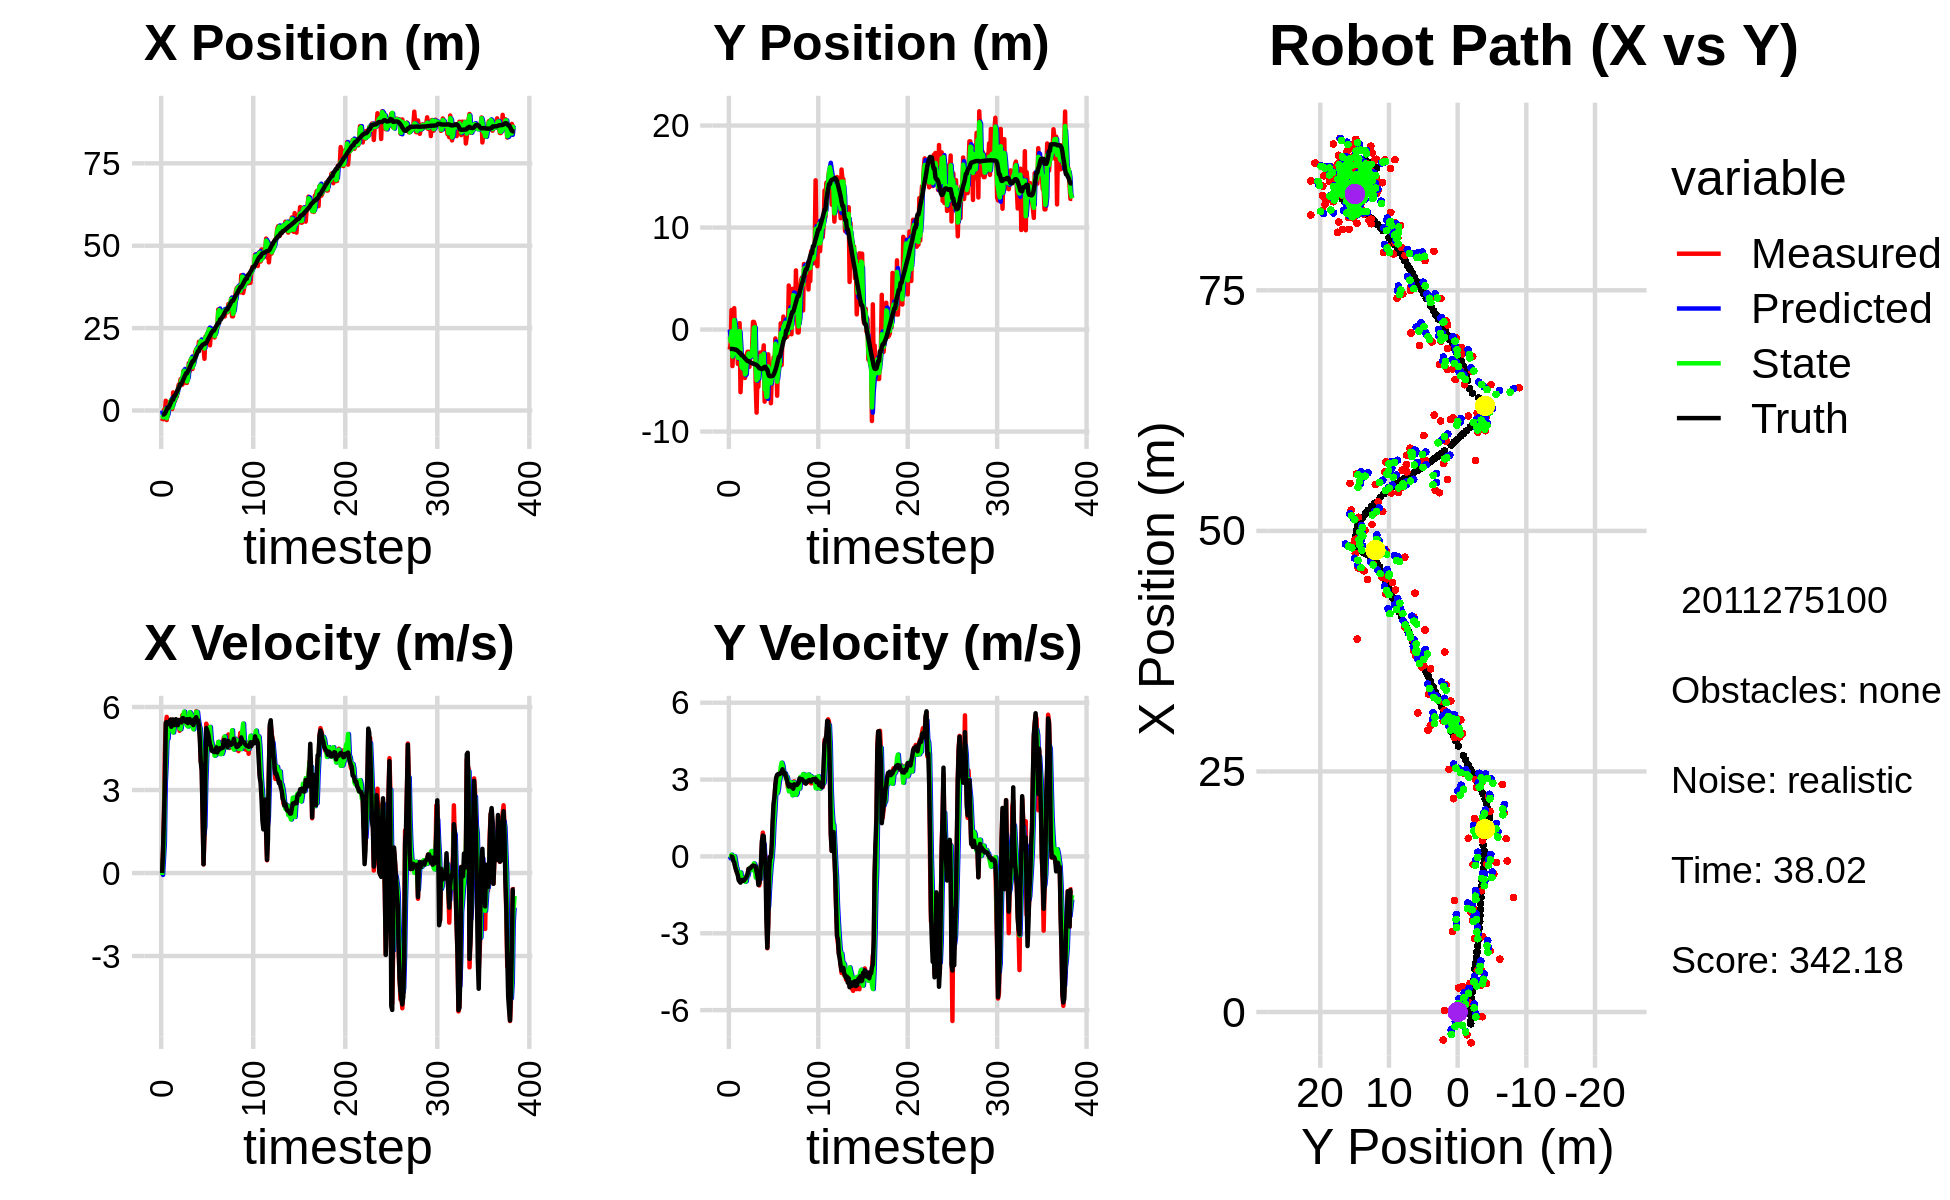

Source data for this figure (header and first rows):
0.000000000000000000e+00, 0.000000000000000000e+00, 0.000000000000000000e+00, 0.000000000000000000e+00, 0.000000000000000000e+00, 0.000000000000000000e+00, 0.000000000000000000e+00, 0.000000000000000000e+00, 0.000000000000000000e+00, 0.000000000000000000e+00, 0.000000000000000000e+00, 0.000000000000000000e+00, -1.223327994229337801e+00, -1.902667402457310031e+00, 0.000000000000000000e+00, 0.000000000000000000e+00, 0.000000000000000000e+00, -2.886923030018806458e-04
-3.194265961394926467e+00, -1.963505237512181312e+00, 0.000000000000000000e+00, -0.000000000000000000e+00, 0.000000000000000000e+00, 0.000000000000000000e+00, 0.000000000000000000e+00, 0.000000000000000000e+00, -1.381709937426395252e+00, -7.037043459086494979e-01, -7.008562185057889971e-02, -7.297312947347772694e-02, -1.223327994229337801e+00, -1.902667402457310031e+00, 0.000000000000000000e+00, 0.000000000000000000e+00, 0.000000000000000000e+00, 4.880904743913561106e-04
-2.362031578607200810e+00, -1.364038586351414395e+00, 8.159999838079330381e-01, -3.902703414244807579e-05, -1.388718499611453217e+00, -7.110016588559973094e-01, -7.008562185057889971e-02, -7.297312947347772694e-02, -2.070832639437355738e+00, -1.155088099708567517e+00, 5.109395942858847572e-01, -4.586098750234690602e-02, -1.223327994229337801e+00, -1.902667402457310031e+00, 8.000000000000000444e-01, 0.000000000000000000e+00, 8.000000119209289551e-01, 4.782724863616749644e-05
1.769201760535994983e-01, 1.914198122200464036e+00, 2.075979809163811307e+00, -9.150354809261412523e-03, -2.019738680008767329e+00, -1.159674198458802152e+00, 5.109395942858847572e-01, -4.586098750234690602e-02, -1.256549380109367675e+00, -1.949565575492512304e-01, 1.088491189251267866e+00, 6.684540695424669166e-02, -1.189453482024972697e+00, -1.902672805012623369e+00, 2.000000000000000000e+00, -3.000000000000000062e-03, 2.000000000000000000e+00, 4.407699685543775558e-03
-4.907983539332627099e-01, -3.584875903193064595e+00, 4.314958141773626465e+00, -1.901916281172483583e-02, -1.147700261184240844e+00, -1.882720168538265515e-01, 1.088491189251267866e+00, 6.684540695424669166e-02, -5.041809055511387028e-01, -2.636781775628928237e+00, 3.246631503654707540e+00, -1.968499770700547769e-02, -9.057124849754722984e-01, -1.904018840993233486e+00, 3.200000000000000178e+00, -2.000000000000000042e-02, 3.200000047683715820e+00, 4.407699685543775558e-03
2.963868737686403243e+00, -1.773792293607138415e+00, 5.354003066562558644e+00, -1.033265092595222617e-01, -1.795177551856679266e-01, -2.638750275399628809e+00, 3.246631503654707540e+00, -1.968499770700547769e-02, 4.402541467898242189e-01, -2.402390333122519817e+00, 3.963075659625070912e+00, -4.234965512022109690e-02, -3.485606904439960685e-01, -1.914369326913799574e+00, 5.434999999999999609e+00, -1.719999999999999862e-01, 5.438000202178955078e+00, 1.929653063416481018e-02
-2.895597338572035273e+00, 2.095208773643581157e+00, 5.644905050758419307e+00, -2.150578160725687693e-01, 8.365617127523312657e-01, -2.406625298634541998e+00, 3.963075659625070912e+00, -4.234965512022109690e-02, -2.324656013035072633e+00, 9.301897805513092976e-01, 4.879923276168865343e+00, 8.078851071864068256e-03, 2.773700955769181631e-01, -1.937832703575167459e+00, 5.458999999999999631e+00, -2.349999999999999867e-01, 5.464000225067138672e+00, 3.807926923036575317e-02
1.001738324610377928e+00, -1.550560132781761968e+00, 5.131745634613269047e+00, -3.548567190657788695e-01, -1.836663685418186143e+00, 9.309976656584957322e-01, 4.879923276168865343e+00, 8.078851071864068256e-03, -1.494123252805383162e+00, 3.562228183194223741e-01, 4.852098463391478766e+00, -1.602983491959216467e-01, 7.984234096943050307e-01, -1.971350864570917905e+00, 5.442000000000000171e+00, -4.000000000000000222e-01, 5.456999778747558594e+00, 6.903941929340362549e-02
1.001738324610377928e+00, -1.550560132781761968e+00, 5.443222134563209913e+00, -4.874007197233079514e-01, -1.008913406466235285e+00, 3.401929833998302288e-01, 4.852098463391478766e+00, -1.602983491959216467e-01, 7.755229273235855203e-01, -1.110038610459978203e+00, 5.343604009592362480e+00, -3.863679344022373785e-01, 7.984234096943050307e-01, -1.971350864570917905e+00, 5.384999999999999787e+00, -5.260000000000000231e-01, 5.410999774932861328e+00, 8.930451422929763794e-02
2.508133888184622240e+00, -1.172066336517165880e-01, 5.369743938480942447e+00, -6.421167749153142701e-01, 1.309883328282821946e+00, -1.148675403900201841e+00, 5.343604009592362480e+00, -3.863679344022373785e-01, 1.473069145936978463e+00, -8.982709104170132353e-01, 5.298312758458286531e+00, -5.136171027158237257e-01, 1.436809182662668771e+00, -2.027199091054122881e+00, 5.376999999999999780e+00, -6.079999999999999849e-01, 5.410999774932861328e+00, 1.190153807401657104e-01
2.798696041581036020e+00, -3.369410888090568879e+00, 5.498824435430971214e+00, -6.575522879221906702e-01, 2.002900421782807250e+00, -9.496326206885956633e-01, 5.298312758458286531e+00, -5.136171027158237257e-01, 2.708241796810110458e+00, -2.781484303239778022e+00, 5.472397483733011825e+00, -7.050260847633946781e-01, 2.060863137713844218e+00, -2.100000516700206266e+00, 5.543999999999999595e+00, -7.299999999999999822e-01, 5.592000007629394531e+00, 1.190153807401657104e-01
2.648625597776881779e+00, -7.302795511387770722e-01, 5.553534123265102096e+00, -8.617757570355583097e-01, 3.255481545183411818e+00, -2.851986911716117401e+00, 5.472397483733011825e+00, -7.050260847633946781e-01, 3.165486114986501676e+00, -2.356167078877144494e+00, 5.534128100211122891e+00, -8.276297562400330987e-01, 2.683021187922071338e+00, -2.194295034906425190e+00, 5.286999999999999922e+00, -9.240000000000000435e-01, 5.367000102996826172e+00, 1.539482623338699341e-01
4.474717379805858153e-01, 6.287053659222199276e-01, 5.328993626041411247e+00, -9.442313669082136318e-01, 3.718898925007613876e+00, -2.438930054501147637e+00, 5.534128100211122891e+00, -8.276297562400330987e-01, 8.753099915994995150e-01, -1.505143128457220314e-01, 5.213940077020025932e+00, -6.980144223606515874e-01, 3.295032144119371065e+00, -2.301792042160007767e+00, 5.371999999999999886e+00, -9.759999999999999787e-01, 5.460000038146972656e+00, 1.753674298524856567e-01
5.497497201051555926e+00, -6.143647656437741134e+00, 5.412745581241510173e+00, -9.980998599176974517e-01, 1.396703999301502019e+00, -2.203157550817871901e-01, 5.213940077020025932e+00, -6.980144223606515874e-01, 1.953493530809456757e+00, -1.583454106442800491e+00, 5.080539192841325935e+00, -6.264995023806776420e-01, 3.295032144119371065e+00, -2.301792042160007767e+00, 5.549000000000000377e+00, -1.022000000000000020e+00, 5.642000198364257812e+00, 1.823496967554092407e-01
2.978474497761689488e+00, -4.197214232322614258e+00, 5.432847792005139453e+00, -9.599250271016690483e-01, 2.461547450093589440e+00, -1.646104056680868233e+00, 5.080539192841325935e+00, -6.264995023806776420e-01, 2.937584234750939327e+00, -3.576569235504340138e+00, 5.335874598534886104e+00, -9.473452659064391934e-01, 4.454434991161346780e+00, -2.510806666317447533e+00, 5.349000000000000199e+00, -9.250000000000000444e-01, 5.427999973297119141e+00, 1.748841106891632080e-01
2.978474497761689488e+00, -4.197214232322614258e+00, 5.298684867248049102e+00, -9.084678851228872309e-01, 3.471171694604428204e+00, -3.671303762094983991e+00, 5.335874598534886104e+00, -9.473452659064391934e-01, 3.405294864249137632e+00, -3.797849543933300875e+00, 5.347452170246034697e+00, -9.091027368131352482e-01, 4.454434991161346780e+00, -2.510806666317447533e+00, 5.350999999999999979e+00, -9.160000000000000364e-01, 5.427999973297119141e+00, 1.698006242513656616e-01
4.330124676322336441e+00, -2.857831717918069891e+00, 5.449144707686016886e+00, -9.421912094569083740e-01, 3.940040081273741279e+00, -3.888759817614614533e+00, 5.347452170246034697e+00, -9.091027368131352482e-01, 4.285283031070576953e+00, -3.124457267123515347e+00, 5.435590004019894117e+00, -8.524170745023214035e-01, 5.068618417056674375e+00, -2.616203770845110466e+00, 5.560999999999999943e+00, -9.499999999999999556e-01, 5.640999794006347656e+00, 1.712134182453155518e-01
4.250106692776349782e+00, -3.526906118471803353e+00, 5.389143624500000840e+00, -9.193585143624840583e-01, 4.828842031472566632e+00, -3.209698974573747421e+00, 5.435590004019894117e+00, -8.524170745023214035e-01, 4.751124285551094673e+00, -3.281832053644544001e+00, 5.448763449406965442e+00, -8.668845034836132335e-01, 5.705081582074919666e+00, -2.726215408144994967e+00, 5.491999999999999993e+00, -9.360000000000000542e-01, 5.571000099182128906e+00, 1.689679473638534546e-01
6.361325711075616063e+00, -4.747703001833495584e+00, 5.294510583401494941e+00, -9.032146336022087718e-01, 5.296000630491791483e+00, -3.368520503992905368e+00, 5.448763449406965442e+00, -8.668845034836132335e-01, 6.200743604125158903e+00, -4.394990609120227099e+00, 5.417257397572201150e+00, -9.846297724376729121e-01, 6.227885842436768904e+00, -2.816073702490811570e+00, 5.342999999999999972e+00, -8.780000000000000027e-01, 5.414999961853027344e+00, 1.689679473638534546e-01
7.845986425853617163e+00, -3.580887065261666447e+00, 5.344354667249525903e+00, -8.466355502645057651e-01, 6.742469343882379285e+00, -4.493453586363994390e+00, 5.417257397572201150e+00, -9.846297724376729121e-01, 6.906478523958931248e+00, -4.280897667072316004e+00, 5.325378301200256459e+00, -9.701725978601729583e-01, 6.852353692495855242e+00, -2.916869805868028465e+00, 5.533999999999999808e+00, -8.469999999999999751e-01, 5.598000049591064453e+00, 1.571111977100372314e-01
7.664995223394706514e+00, -2.443199203000548714e+00, 5.142529781601719918e+00, -7.573578872952090313e-01, 7.439016354078956894e+00, -4.377914926858333722e+00, 5.325378301200256459e+00, -9.701725978601729583e-01, 7.617262859797387264e+00, -2.927871407147910610e+00, 5.224691429144761479e+00, -7.248565119618859409e-01, 7.487708688026218695e+00, -3.012259171642380107e+00, 5.458000000000000185e+00, -7.700000000000000178e-01, 5.512000083923339844e+00, 1.462222933769226074e-01
9.480446577144180154e+00, -2.176944480711807905e+00, 5.351401393314881183e+00, -6.765646338443274121e-01, 8.139732002711863146e+00, -3.000357058344099048e+00, 5.224691429144761479e+00, -7.248565119618859409e-01, 8.319393510022196736e+00, -2.803011134603541343e+00, 5.199344572455149027e+00, -7.470817100181355030e-01, 8.116645455292299971e+00, -3.096191451590941668e+00, 5.467999999999999972e+00, -6.919999999999999485e-01, 5.512000083923339844e+00, 1.257603466510772705e-01
9.480446577144180154e+00, -2.176944480711807905e+00, 5.420386220626514095e+00, -4.845371650363147764e-01, 8.839327967267712083e+00, -2.877719305605354716e+00, 5.199344572455149027e+00, -7.470817100181355030e-01, 9.411379609833430138e+00, -2.338695818969570794e+00, 5.378514870663178904e+00, -5.705677203518022544e-01, 8.116645455292299971e+00, -3.096191451590941668e+00, 5.442999999999999616e+00, -4.889999999999999902e-01, 5.465000152587890625e+00, 8.915466070175170898e-02
7.825617850041568957e+00, -3.659169183346234533e+00, 5.711185166716658657e+00, -4.761558351409512224e-01, 9.949231096899747939e+00, -2.395752591004750798e+00, 5.378514870663178904e+00, -5.705677203518022544e-01, 9.611333883959366275e+00, -2.709315121745804245e+00, 5.639994083534201508e+00, -4.612071974901171267e-01, 8.742997765555085010e+00, -3.157265112390822193e+00, 5.597000000000000419e+00, -4.729999999999999760e-01, 5.617000102996826172e+00, 8.318013697862625122e-02
1.194742429312547749e+01, -2.602372335071533538e+00, 5.578789233011181459e+00, -4.511330846807934947e-01, 1.017533329231278572e+01, -2.755435841494815907e+00, 5.639994083534201508e+00, -4.612071974901171267e-01, 1.169422358018384145e+01, -2.641539909441107170e+00, 5.716176851869792408e+00, -4.443944853897269232e-01, 9.377889276056793122e+00, -3.210771964571042858e+00, 5.597999999999999865e+00, -4.660000000000000253e-01, 5.617000102996826172e+00, 8.069019019603729248e-02
1.074282878635239769e+01, -2.295077012704288322e+00, 5.782125476968938749e+00, -4.675760265329911847e-01, 1.226584126537082042e+01, -2.685979357980079918e+00, 5.716176851869792408e+00, -4.443944853897269232e-01, 1.203949039859107195e+01, -2.588916637461537995e+00, 5.834173782160500643e+00, -4.763039947225586324e-01, 1.001562082762932704e+01, -3.262644217027609095e+00, 5.501999999999999780e+00, -4.119999999999999774e-01, 5.518000125885009766e+00, 8.069019019603729248e-02
1.035130694533061302e+01, -1.946188018701378919e+00, 5.430411047262806434e+00, -3.844077576822138020e-01, 1.262290777680712139e+01, -2.636547036933793997e+00, 5.834173782160500643e+00, -4.763039947225586324e-01, 1.063173758734305352e+01, -2.119661116552645996e+00, 5.434990059584252187e+00, -3.780024776663642450e-01, 1.064895212667712876e+01, -3.308401034380495709e+00, 5.522999999999999687e+00, -3.850000000000000089e-01, 5.535999774932861328e+00, 7.067008316516876221e-02
8.378711581086028204e+00, 7.500235576815492688e-01, 5.499369331691648988e+00, -3.578542685489353170e-01, 1.117523659330147900e+01, -2.157461364319282371e+00, 5.434990059584252187e+00, -3.780024776663642450e-01, 1.076375893813614226e+01, -1.443726824490991101e+00, 5.630662503361459237e+00, -5.366032777509814888e-01, 1.127739107657342110e+01, -3.349583909944410909e+00, 5.461999999999999744e+00, -3.539999999999999813e-01, 5.473000049591064453e+00, 6.498026102781295776e-02
8.378711581086028204e+00, 7.500235576815492688e-01, 5.464941167652170861e+00, -3.632487093502179687e-01, 1.132682518847228792e+01, -1.497387152266089316e+00, 5.630662503361459237e+00, -5.366032777509814888e-01, 8.777328395857843191e+00, 1.743368528558499886e-01, 5.333568816348970287e+00, -2.730588950964918937e-01, 1.127739107657342110e+01, -3.349583909944410909e+00, 5.560999999999999943e+00, -3.739999999999999991e-01, 5.573999881744384766e+00, 6.637128442525863647e-02
1.160874792957260659e+01, 4.712798136232371760e-01, 5.581869008236126639e+00, -3.830940186659861912e-01, 9.310685277492741108e+00, 1.470309633462008048e-01, 5.333568816348970287e+00, -2.730588950964918937e-01, 9.619095439655991342e+00, 2.328486181103152919e-01, 5.296961659211532059e+00, -3.392027757665423970e-01, 1.191176569504382421e+01, -3.391835496354969059e+00, 5.419999999999999929e+00, -3.709999999999999964e-01, 5.433000087738037109e+00, 6.852439790964126587e-02
1.437175893798915816e+01, -5.270034001144042968e+00, 5.353389695203700782e+00, -4.091201788013184015e-01, 1.014879160557714499e+01, 1.989283405336610411e-01, 5.296961659211532059e+00, -3.392027757665423970e-01, 1.378201160538686665e+01, -3.839575195680991371e+00, 5.612957562109880172e+00, -8.204937585722771320e-01, 1.253456842892296841e+01, -3.434743808331240267e+00, 5.448000000000000398e+00, -3.980000000000000204e-01, 5.461999893188476562e+00, 7.627438008785247803e-02
1.189842176438621912e+01, -8.148703739820772896e+00, 5.733482027834157613e+00, -6.020027384336790188e-01, 1.434330736159785502e+01, -3.921624571538218973e+00, 5.612957562109880172e+00, -8.204937585722771320e-01, 1.397453181119185217e+01, -4.977020797766874338e+00, 5.814882232136357132e+00, -4.758968063208567356e-01, 1.305842363872968548e+01, -3.474865601327212339e+00, 5.567000000000000171e+00, -5.839999999999999636e-01, 5.598000049591064453e+00, 1.046144366264343262e-01
1.539682066484685130e+01, -4.266033695193318209e+00, 5.636017754448189088e+00, -5.917692085834135307e-01, 1.455602003440548842e+01, -5.024610478398959579e+00, 5.814882232136357132e+00, -4.758968063208567356e-01, 1.526065602594325199e+01, -4.474442349578931832e+00, 5.761121444059186913e+00, -4.672665496690134312e-01, 1.369438517097285590e+01, -3.545506761852716515e+00, 5.488000000000000433e+00, -7.540000000000000036e-01, 5.539000034332275391e+00, 1.046144366264343262e-01
1.553276479287711354e+01, -5.620236442396302046e+00, 5.458938162787736914e+00, -9.900992721581386435e-01, 1.583676817034917050e+01, -4.521169004545833481e+00, 5.761121444059186913e+00, -4.672665496690134312e-01, 1.582403449700009901e+01, -4.764975482476545565e+00, 5.652567255662313883e+00, -6.251473709017966174e-01, 1.431968271717379437e+01, -3.659550236248192423e+00, 5.418000000000000149e+00, -1.110000000000000098e+00, 5.530000209808349609e+00, 1.794216930866241455e-01
1.260446321992255569e+01, -3.486774043151395830e+00, 5.446656441747447452e+00, -1.131770672448323412e+00, 1.638929122256633164e+01, -4.827490219566724861e+00, 5.652567255662313883e+00, -6.251473709017966174e-01, 1.312032098815966208e+01, -3.878875933020486499e+00, 5.269787682121094718e+00, -7.501149091494540011e-01, 1.494835627113837973e+01, -3.787029908410773693e+00, 5.509000000000000341e+00, -1.042000000000000037e+00, 5.606999874114990234e+00, 2.048763483762741089e-01
1.534012827267638102e+01, -2.253776000401504387e+00, 5.349378904729492845e+00, -8.142873558876926321e-01, 1.364729975637177084e+01, -3.953887423935432022e+00, 5.269787682121094718e+00, -7.501149091494540011e-01, 1.388688249329664615e+01, -3.529599493695305235e+00, 5.196630405080425064e+00, -8.804713348307608989e-01, 1.494835627113837973e+01, -3.787029908410773693e+00, 5.349000000000000199e+00, -8.129999999999999449e-01, 5.409999847412109375e+00, 1.510612815618515015e-01
1.534012827267638102e+01, -2.253776000401504387e+00, 5.582740800026154027e+00, -3.037878461989207968e-01, 1.440654553380468883e+01, -3.617646627178381369e+00, 5.196630405080425064e+00, -8.804713348307608989e-01, 1.524578804488712791e+01, -2.568067545018752895e+00, 5.497118718483246624e+00, -4.976827811239240007e-01, 1.546384966394314908e+01, -3.864465639534512498e+00, 5.559999999999999609e+00, -1.640000000000000069e-01, 5.563000202178955078e+00, 5.436192452907562256e-02
1.780469357963040977e+01, -3.620323048180974279e+00, 5.679018453702669333e+00, 5.332591855622115240e-01, 1.579549991673545328e+01, -2.617835823131145379e+00, 5.497118718483246624e+00, -4.976827811239240007e-01, 1.607113522992968413e+01, -2.921208665695821605e+00, 5.446455954001546473e+00, 4.523430236698156026e-03, 1.610204279441830977e+01, -3.890071557052956042e+00, 5.535000000000000142e+00, 6.089999999999999858e-01, 5.568999767303466797e+00, -9.362535923719406128e-02
1.858110880851989677e+01, -2.666634725066096223e+00, 5.846473434174367156e+00, 9.301340155126549547e-01, 1.661578082532983913e+01, -2.920756322672151573e+00, 5.446455954001546473e+00, 4.523430236698156026e-03, 1.834144384418073770e+01, -2.661730641895958094e+00, 5.826241346619735140e+00, 4.576904757545713354e-01, 1.674360048801787215e+01, -3.827019022412401217e+00, 5.633000000000000007e+00, 8.149999999999999467e-01, 5.691999912261962891e+00, -1.577709466218948364e-01
1.806044280533758695e+01, -1.553287193891034423e+00, 5.684764601869987999e+00, 6.517183581107899304e-01, 1.892406797884271086e+01, -2.615961594320500794e+00, 5.826241346619735140e+00, 4.576904757545713354e-01, 1.881219392869944329e+01, -2.362817233866381095e+00, 5.821375359898220303e+00, 4.756459529334660097e-01, 1.737940371089727876e+01, -3.727656767567546492e+00, 5.447000000000000064e+00, 7.920000000000000373e-01, 5.505000114440917969e+00, -1.141446530818939209e-01
1.802013990359328943e+01, -7.070628569646513206e+00, 5.506993899445008722e+00, -8.176512389004679526e-03, 1.939433146468926594e+01, -2.315252638573034538e+00, 5.821375359898220303e+00, 4.756459529334660097e-01, 1.818440208964837623e+01, -5.854954165498071461e+00, 5.534367689976777527e+00, -1.490181888904233976e-01, 1.800974810178481889e+01, -3.663490937735255137e+00, 5.522999999999999687e+00, 1.370000000000000107e-01, 5.525000095367431641e+00, 1.484749489463865757e-03
2.085189402134682624e+01, -4.706654952051772867e+00, 5.381994037225049432e+00, -7.990918771011315189e-03, 1.873783885864605381e+01, -5.869855984387113423e+00, 5.534367689976777527e+00, -1.490181888904233976e-01, 1.906623772869602718e+01, -5.588798803180104358e+00, 5.332284497959426162e+00, -1.601801291459641341e-01, 1.800974810178481889e+01, -3.663490937735255137e+00, 5.328999999999999737e+00, -4.390000000000000013e-01, 5.347000122070312500e+00, 1.484749489463865757e-03
2.067684257089165101e+01, -6.796448871966279448e+00, 5.030183397301718706e+00, -1.672679659485397208e+00, 1.959946617849196926e+01, -5.604816816094700727e+00, 5.332284497959426162e+00, -1.601801291459641341e-01, 2.049246988857180440e+01, -6.599619844928299450e+00, 5.222993416312377235e+00, -9.662457271483789745e-01, 1.910142862831353838e+01, -3.909125731688665173e+00, 4.849000000000000199e+00, -2.507000000000000117e+00, 5.459000110626220703e+00, 3.210260868072509766e-01
2.067684257089165101e+01, -6.796448871966279448e+00, 4.020871638735245668e+00, -3.585018991442669112e+00, 2.101476923020304355e+01, -6.696244417643137048e+00, 5.222993416312377235e+00, -9.662457271483789745e-01, 2.109636956228058935e+01, -6.581733130585466718e+00, 4.729230569640389348e+00, -2.080134754277514375e+00, 1.910142862831353838e+01, -3.909125731688665173e+00, 4.011000000000000121e+00, -3.564000000000000057e+00, 5.366000175476074219e+00, 7.281561493873596191e-01
2.009693270917840024e+01, -2.432709740064869841e+00, 4.016183023549116271e+00, -2.580959419277259137e+00, 2.156929261924462793e+01, -6.789746606013218333e+00, 4.729230569640389348e+00, -2.080134754277514375e+00, 2.023490492989319733e+01, -3.620476715654173283e+00, 4.192294496455241770e+00, -1.947137325916965978e+00, 1.956917536298504601e+01, -4.308960841706735323e+00, 3.698999999999999844e+00, -2.676000000000000156e+00, 4.565999984741210938e+00, 5.711837410926818848e-01
1.907856106767139437e+01, -3.833611653904187122e+00, 2.119538665899422192e+00, -4.108971864690548204e-01, 2.065413437953872133e+01, -3.815190448245870058e+00, 4.192294496455241770e+00, -1.947137325916965978e+00, 2.064919251233963848e+01, -3.901493632970668202e+00, 3.404040181280814537e+00, -1.289000204042856534e+00, 1.994797861591090182e+01, -4.543496057947349342e+00, 2.097999999999999865e+00, -5.380000000000000338e-01, 2.165999889373779297e+00, 1.914863586425781250e-01
1.931657177260454006e+01, -4.797940300003496361e+00, 3.124334447607645671e-01, -1.882388283993201294e-02, 2.098959653046771834e+01, -4.030393653374954255e+00, 3.404040181280814537e+00, -1.289000204042856534e+00, 1.923949130164968935e+01, -4.497023123070622574e+00, 1.407883185840443252e+00, -7.607908044633101552e-01, 2.009660971147161845e+01, -4.578059361708324282e+00, 3.160000000000000031e-01, -1.899999999999999953e-02, 3.170000016689300537e-01, 6.017651408910751343e-02
1.569462931187241850e+01, -7.228133128655593431e+00, 1.468337357792544928e+00, -8.846623450874939454e-02, 1.938027962023373263e+01, -4.573102203516953956e+00, 1.407883185840443252e+00, -7.607908044633101552e-01, 1.882679202478768232e+01, -5.268200377171397442e+00, 1.677570509895766726e+00, -3.089076720503603490e-01, 2.015930521502280470e+01, -4.580638096470234899e+00, 1.516999999999999904e+00, -3.599999999999999728e-02, 1.516999959945678711e+00, 6.017651408910751343e-02
2.240482580651522682e+01, -4.527295162347309443e+00, 3.855038582157786387e+00, 1.748092669720322512e-01, 1.899454907577725749e+01, -5.299091144376433249e+00, 1.677570509895766726e+00, -3.089076720503603490e-01, 2.213994430200282437e+01, -4.693393240150198764e+00, 3.239504846508769909e+00, -1.799731103321505765e-02, 2.048006117333239473e+01, -4.558576272059669421e+00, 3.888999999999999790e+00, 4.709999999999999742e-01, 3.917000055313110352e+00, -4.531461745500564575e-02
2.240482580651522682e+01, -4.527295162347309443e+00, 5.398588175644428944e+00, 1.066889083584786624e+00, 2.246389478665370021e+01, -4.695192971253519865e+00, 3.239504846508769909e+00, -1.799731103321505765e-02, 2.221423495280919980e+01, -4.711172054782553076e+00, 4.176791144897302743e+00, 4.355022462323543953e-01, 2.048006117333239473e+01, -4.558576272059669421e+00, 5.243000000000000327e+00, 1.429000000000000048e+00, 5.434999942779541016e+00, -1.951096355915069580e-01
2.336369240292677674e+01, -2.728196189378850445e+00, 5.297905785975230764e+00, 1.802057840450437043e+00, 2.263191406729892918e+01, -4.667621830159317753e+00, 4.176791144897302743e+00, 4.355022462323543953e-01, 2.337472508476734490e+01, -3.133950052528188923e+00, 4.907871393573572938e+00, 1.237173997801100933e+00, 2.104766714603064059e+01, -4.437554524657002730e+00, 5.147000000000000242e+00, 2.071000000000000174e+00, 5.547999858856201172e+00, -3.278687596321105957e-01
2.086329495922676358e+01, -4.063386754358694120e+00, 5.045862635791781514e+00, 2.233292558082662804e+00, 2.386551222412470352e+01, -3.010232652748078941e+00, 4.907871393573572938e+00, 1.237173997801100933e+00, 2.340315381754518143e+01, -3.324818967168102102e+00, 5.168451860099809281e+00, 1.728478519202483632e+00, 2.165826475628686154e+01, -4.224396632303817789e+00, 5.036999999999999922e+00, 2.325000000000000178e+00, 5.547999858856201172e+00, -4.166820347309112549e-01
2.481932246668419140e+01, -8.734275563500252249e-01, 4.968540644857290189e+00, 2.768925813449854445e+00, 2.391999900355516218e+01, -3.151971115247853561e+00, 5.168451860099809281e+00, 1.728478519202483632e+00, 2.466909920257596411e+01, -1.393994507555637030e+00, 5.111644174089422954e+00, 2.406672187244843997e+00, 2.214056074677328212e+01, -4.001949952554016754e+00, 4.849999999999999645e+00, 2.787999999999999812e+00, 5.593999862670898438e+00, -5.084241032600402832e-01
1.977723300483065572e+01, -2.992699370884376542e+00, 4.664857690536960533e+00, 3.043682742886640646e+00, 2.518026361998490614e+01, -1.153327288831152542e+00, 5.111644174089422954e+00, 2.406672187244843997e+00, 2.442519368361730159e+01, -1.644196382195956208e+00, 5.281003216571199310e+00, 2.793321716097170171e+00, 2.269711744844289569e+01, -3.687617824536589151e+00, 4.644000000000000128e+00, 3.085999999999999854e+00, 5.574999809265136719e+00, -5.781100988388061523e-01
2.364928096584149486e+01, -6.489572809889777361e+00, 4.661507546525644585e+00, 3.041496872236371107e+00, 2.495329400527442232e+01, -1.364864210586239190e+00, 5.281003216571199310e+00, 2.793321716097170171e+00, 2.377230525546448092e+01, -5.118057761386925364e+00, 4.813396513981162528e+00, 2.476082898551129396e+00, 2.322434771058532377e+01, -3.341270015271618377e+00, 4.575000000000000178e+00, 3.185999999999999943e+00, 5.574999809265136719e+00, -5.781100988388061523e-01
2.413550904443436806e+01, -2.580494777264922046e+00, 4.427866057090129814e+00, 3.156873196593025455e+00, 2.425364490686259700e+01, -4.870449471531812513e+00, 4.813396513981162528e+00, 2.476082898551129396e+00, 2.427972160272430102e+01, -4.337607596788594755e+00, 4.653670496989846583e+00, 2.624790852988508671e+00, 2.374032843154856920e+01, -2.972533033329002095e+00, 4.419999999999999929e+00, 3.214999999999999858e+00, 5.466000080108642578e+00, -6.193683743476867676e-01
2.390348887502231889e+01, -3.567484961177157743e+00, 4.426135334952967071e+00, 3.208958566279811908e+00, 2.474508865242328426e+01, -4.075128511489744199e+00, 4.653670496989846583e+00, 2.624790852988508671e+00, 2.400096572330211941e+01, -3.656179906575221850e+00, 4.455888224694678712e+00, 2.940430161549666632e+00, 2.417370760432591936e+01, -2.657996700366957565e+00, 4.400000000000000355e+00, 3.205000000000000071e+00, 5.443999767303466797e+00, -6.273097395896911621e-01
2.390348887502231889e+01, -3.567484961177157743e+00, 4.483428370073919922e+00, 3.274686940566547300e+00, 2.444655454577158693e+01, -3.362136890420255320e+00, 4.455888224694678712e+00, 2.940430161549666632e+00, 2.436222501254007256e+01, -3.430928790088243474e+00, 4.504778176314679250e+00, 3.096117812302557226e+00, 2.417370760432591936e+01, -2.657996700366957565e+00, 4.386999999999999567e+00, 3.222999999999999865e+00, 5.443999767303466797e+00, -6.308373212814331055e-01
2.216964066066726247e+01, 6.115624743076203407e-01, 4.384835454597586057e+00, 3.263491215225141850e+00, 2.481270283017154199e+01, -3.121317008857987574e+00, 4.504778176314679250e+00, 3.096117812302557226e+00, 2.253872042092218209e+01, -3.605912738301229048e-01, 4.241748818280916211e+00, 3.489935075883715765e+00, 2.468100225953742211e+01, -2.286880747512476386e+00, 4.371999999999999886e+00, 3.269000000000000128e+00, 5.459000110626220703e+00, -6.398223042488098145e-01
2.443443757282309647e+01, -3.483363644847663476e+00, 4.511225773481579715e+00, 3.381698707708761020e+00, 2.296289530275027246e+01, -1.159776624175129500e-02, 4.241748818280916211e+00, 3.489935075883715765e+00, 2.315235088165565003e+01, -8.686533884956439966e-01, 4.258986712083115300e+00, 3.659725091656611973e+00, 2.518438971033737062e+01, -1.911843196865325556e+00, 4.418000000000000149e+00, 3.309000000000000163e+00, 5.519999980926513672e+00, -6.432569622993469238e-01
2.506561553516909413e+01, -4.335337435358158076e-01, 4.573351725455437666e+00, 3.423860532600218054e+00, 2.357824955286396218e+01, -5.026808793299828437e-01, 4.258986712083115300e+00, 3.659725091656611973e+00, 2.488389144478041715e+01, -4.700586100536630618e-01, 4.555934986151665811e+00, 3.555456540099275919e+00, 2.569435369955367321e+01, -1.529797390646526534e+00, 4.540000000000000036e+00, 3.402000000000000135e+00, 5.672999858856201172e+00, -6.426394581794738770e-01
... 324 more rows
